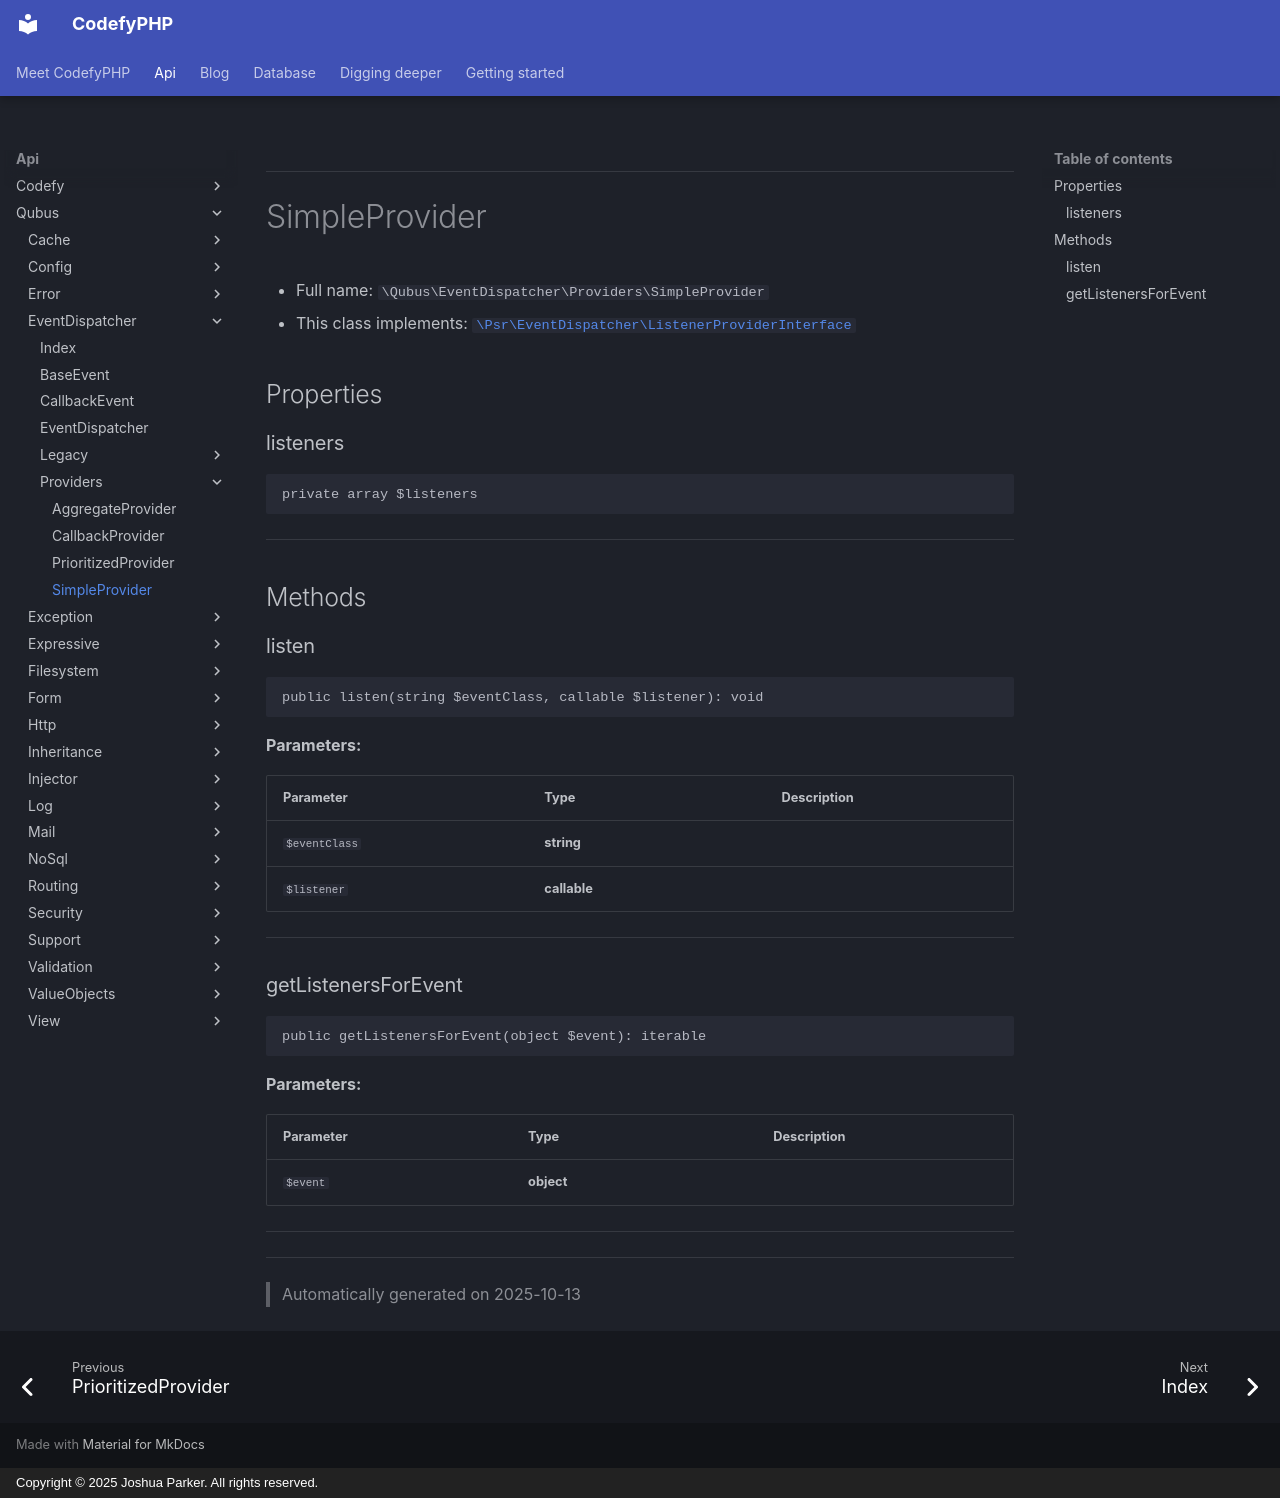

repository: codefyphp/docs · page: api/Qubus/EventDispatcher/Providers/SimpleProvider/index.html · generator: mkdocs · copyright: Copyright © 2025 Joshua Parker. All rights reserved.

***

# SimpleProvider





* Full name: `\Qubus\EventDispatcher\Providers\SimpleProvider`
* This class implements:
[`\Psr\EventDispatcher\ListenerProviderInterface`](../../../Psr/EventDispatcher/ListenerProviderInterface.md)



## Properties


### listeners



```php
private array $listeners
```






***

## Methods


### listen



```php
public listen(string $eventClass, callable $listener): void
```








**Parameters:**

| Parameter | Type | Description |
|-----------|------|-------------|
| `$eventClass` | **string** |  |
| `$listener` | **callable** |  |





***

### getListenersForEvent



```php
public getListenersForEvent(object $event): iterable
```








**Parameters:**

| Parameter | Type | Description |
|-----------|------|-------------|
| `$event` | **object** |  |





***


***
> Automatically generated on 2025-10-13
